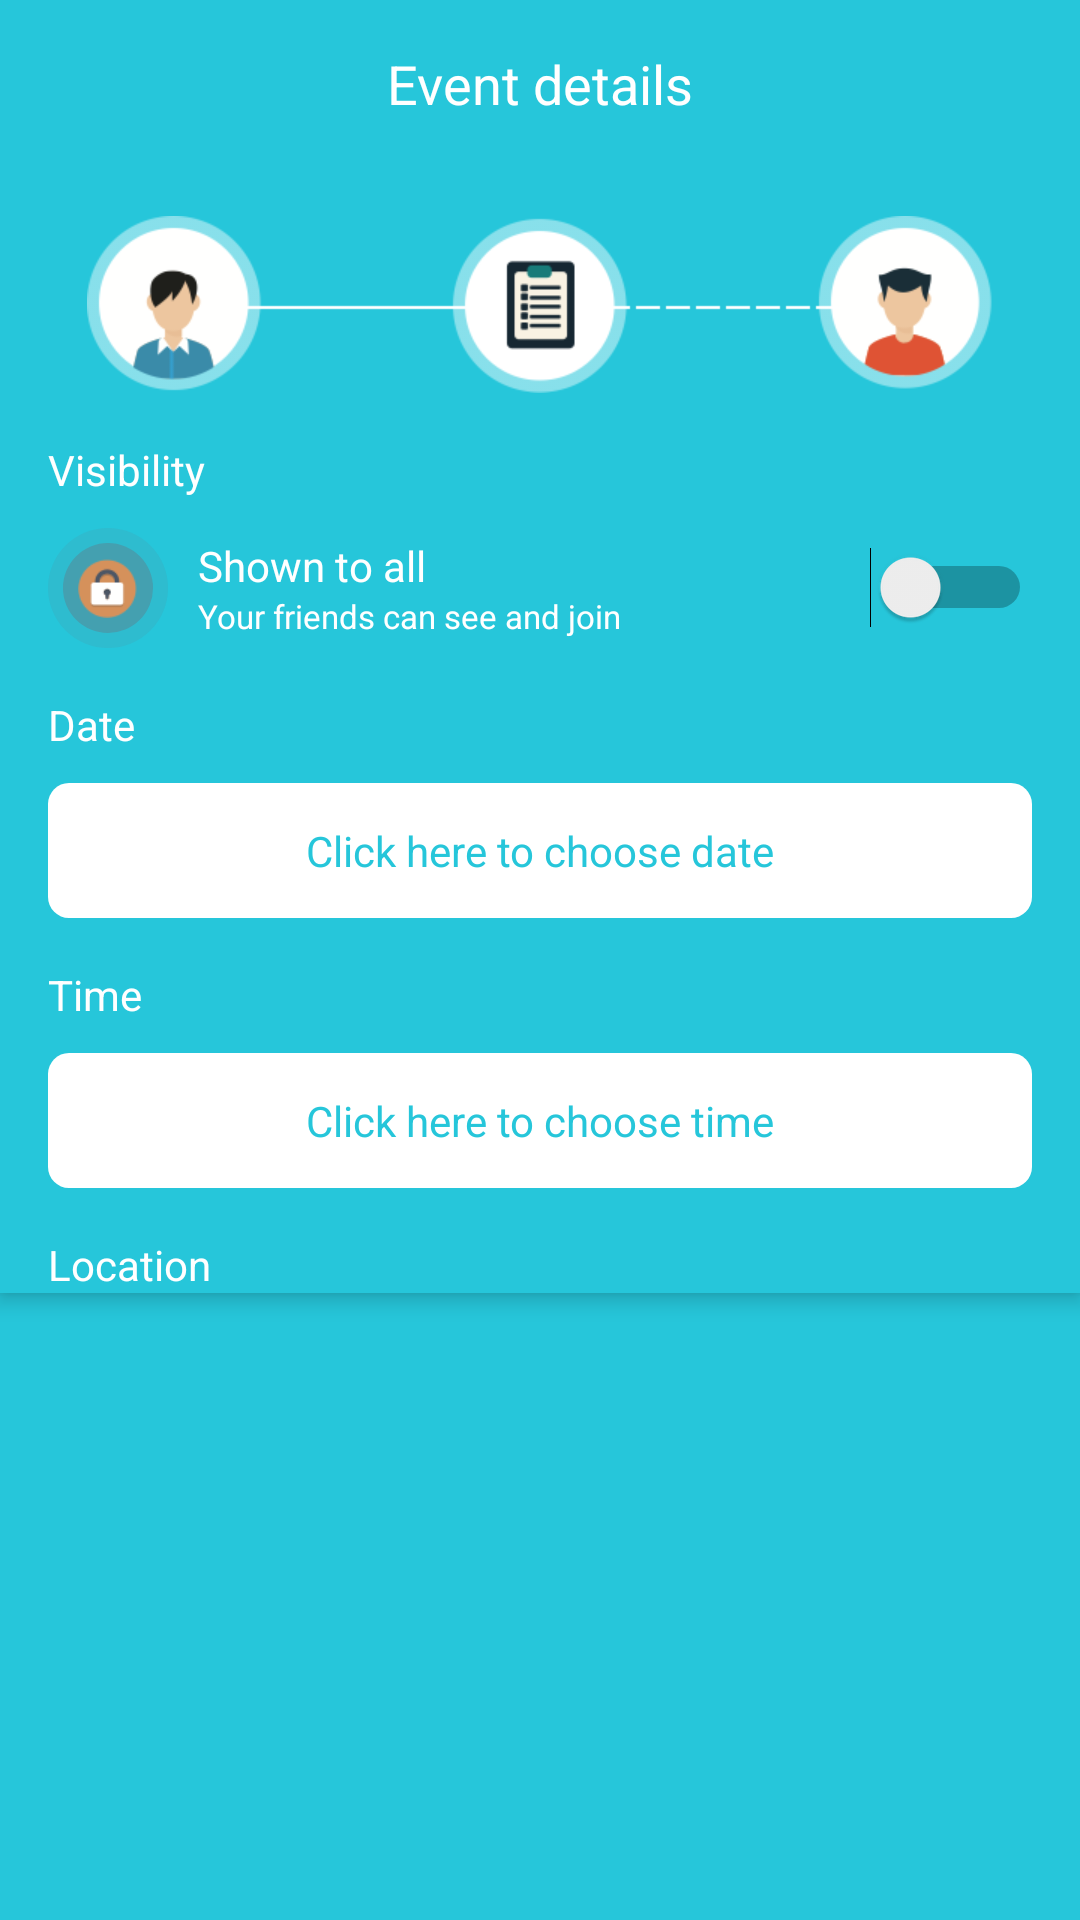

This screen was rendered from an Android layout file. Write that file and the resources it references.
<!-- AndroidManifest.xml: application theme AppTheme -->
<!-- res/layout/activity_event_details.xml -->
<?xml version="1.0" encoding="utf-8"?>
<android.support.design.widget.CoordinatorLayout xmlns:android="http://schemas.android.com/apk/res/android"
    xmlns:tools="http://schemas.android.com/tools"
    android:layout_width="match_parent"
    android:layout_height="match_parent"
    xmlns:app="http://schemas.android.com/apk/res-auto"
    tools:context="ske.joinpa.joinpa.ui.views.EventDetailsActivity"
    android:background="@color/colorPrimary">
    <android.support.design.widget.AppBarLayout
        android:layout_width="match_parent"
        android:layout_height="wrap_content"
        android:id="@+id/view2">
        <android.support.design.widget.CollapsingToolbarLayout
            android:layout_width="match_parent"
            android:layout_height="match_parent"
            app:layout_scrollFlags="scroll|enterAlways|snap"
            app:titleEnabled="false">
            <RelativeLayout
                android:layout_width="match_parent"
                android:layout_height="match_parent">
                <android.support.v7.widget.Toolbar
                    android:id="@+id/toolbar"
                    app:navigationIcon="@drawable/ic_arrow_back_black_24dp"
                    android:layout_width="match_parent"
                    style="@style/ToolBarStyle">
                    <TextView
                        android:layout_width="wrap_content"
                        android:layout_height="wrap_content"
                        android:layout_gravity="center"
                        style="@style/toolbarTextTitle"
                        android:text="@string/event_details" />
                    <ImageView
                        android:layout_width="wrap_content"
                        android:layout_height="wrap_content"
                        android:layout_marginRight="@dimen/activity_horizontal_margin"
                        android:layout_gravity="right"
                        android:src="@drawable/ic_check_black_24dp"
                        android:id="@+id/img_ok" />
                </android.support.v7.widget.Toolbar>

                <LinearLayout
                    android:orientation="vertical"
                    android:layout_width="match_parent"
                    android:layout_height="wrap_content"
                    android:layout_below="@+id/toolbar"
                    android:layout_alignParentLeft="true"
                    android:layout_alignParentStart="true"
                    android:gravity="center_horizontal"
                    android:layout_marginLeft="@dimen/activity_horizontal_margin"
                    android:layout_marginTop="@dimen/activity_horizontal_margin"
                    android:layout_marginRight="@dimen/activity_horizontal_margin">

                    <ImageView
                        android:layout_width="wrap_content"
                        android:layout_height="wrap_content"
                        android:id="@+id/imageView10"
                        android:layout_below="@+id/toolbar"
                        android:layout_centerHorizontal="true"
                        android:src="@drawable/event_detail_banner" />

                    <LinearLayout
                        android:orientation="vertical"
                        android:layout_width="match_parent"
                        android:layout_height="wrap_content"
                        android:layout_gravity="center_horizontal"
                        android:layout_marginTop="@dimen/activity_vertical_margin">

                        <TextView
                            android:layout_width="wrap_content"
                            android:layout_height="wrap_content"
                            android:text="@string/visibility"
                            android:id="@+id/textView16"
                            android:textColor="@color/colorWhite" />

                        <LinearLayout
                            android:orientation="horizontal"
                            android:layout_width="match_parent"
                            android:layout_height="wrap_content"
                            android:layout_gravity="center_horizontal"
                            android:layout_marginTop="@dimen/list_component_margin">

                            <ImageView
                                android:layout_width="@dimen/avatar_size"
                                android:layout_height="@dimen/avatar_size"
                                android:id="@+id/imageView11"
                                android:background="@drawable/blue_gray_circle_2border"
                                android:src="@drawable/visibility"
                                android:padding="10dp" />

                            <LinearLayout
                                android:orientation="vertical"
                                android:layout_width="wrap_content"
                                android:layout_height="match_parent"
                                android:gravity="center_vertical"
                                android:layout_marginLeft="@dimen/sidebar_icon_margin">

                                <TextView
                                    android:layout_width="wrap_content"
                                    android:layout_height="wrap_content"
                                    android:text="@string/shown_to_all"
                                    android:id="@+id/tv_visibility"
                                    android:textColor="@color/colorWhite" />

                                <TextView
                                    android:layout_width="wrap_content"
                                    android:layout_height="wrap_content"
                                    android:text="@string/public_desc"
                                    android:id="@+id/tv_visibility_desc"
                                    android:textColor="@color/colorWhite"
                                    android:textSize="11dp" />
                            </LinearLayout>

                            <RelativeLayout
                                android:layout_width="wrap_content"
                                android:layout_height="match_parent">

                                <Switch
                                    android:layout_width="wrap_content"
                                    android:layout_height="wrap_content"
                                    android:id="@+id/sw_visibility"
                                    android:layout_gravity="center_vertical"
                                    android:layout_centerVertical="true"
                                    android:layout_alignParentRight="true"
                                    android:layout_alignParentEnd="true"
                                    android:checked="false" />
                            </RelativeLayout>
                        </LinearLayout>
                    </LinearLayout>

                    <LinearLayout
                        android:orientation="vertical"
                        android:layout_width="match_parent"
                        android:layout_height="wrap_content"
                        android:layout_gravity="center_horizontal"
                        android:layout_marginTop="@dimen/activity_vertical_margin" >

                        <TextView
                            android:layout_width="wrap_content"
                            android:layout_height="wrap_content"
                            android:text="@string/date"
                            android:id="@+id/textView19"
                            android:textColor="@color/colorWhite" />

                        <TextView
                            android:layout_width="match_parent"
                            android:layout_height="@dimen/edittext_height"
                            android:text="@string/click_here_to_choose_date"
                            android:id="@+id/tv_choose_date"
                            android:background="@drawable/rounded_edittext"
                            android:gravity="center_vertical|center_horizontal"
                            android:textColor="@color/colorPrimary"
                            android:layout_marginTop="@dimen/list_component_margin" />

                    </LinearLayout>

                    <LinearLayout
                        android:orientation="vertical"
                        android:layout_width="match_parent"
                        android:layout_height="wrap_content"
                        android:layout_gravity="center_horizontal"
                        android:layout_marginTop="@dimen/activity_vertical_margin" >

                        <TextView
                            android:layout_width="wrap_content"
                            android:layout_height="wrap_content"
                            android:text="@string/time"
                            android:id="@+id/textView21"
                            android:textColor="@color/colorWhite" />

                        <TextView
                            android:layout_width="match_parent"
                            android:layout_height="@dimen/edittext_height"
                            android:text="@string/click_here_to_choose_time"
                            android:id="@+id/tv_choose_time"
                            android:background="@drawable/rounded_edittext"
                            android:gravity="center_vertical|center_horizontal"
                            android:textColor="@color/colorPrimary"
                            android:layout_marginTop="@dimen/list_component_margin" />
                    </LinearLayout>

                    <LinearLayout
                        android:orientation="vertical"
                        android:layout_width="match_parent"
                        android:layout_height="wrap_content"
                        android:layout_gravity="center_horizontal"
                        android:layout_marginTop="@dimen/activity_vertical_margin" >

                        <TextView
                            android:layout_width="wrap_content"
                            android:layout_height="wrap_content"
                            android:text="@string/location"
                            android:id="@+id/textView23"
                            android:textColor="@color/colorWhite" />

                    </LinearLayout>
                </LinearLayout>
            </RelativeLayout>
        </android.support.design.widget.CollapsingToolbarLayout>
    </android.support.design.widget.AppBarLayout>
    <android.support.v7.widget.RecyclerView
        android:id="@+id/rv"
        app:layout_behavior="@string/appbar_scrolling_view_behavior"
        android:layout_width="match_parent"
        android:layout_height="wrap_content"
        android:layout_below="@+id/view2"
        android:layout_margin="@dimen/activity_horizontal_margin"></android.support.v7.widget.RecyclerView>
</android.support.design.widget.CoordinatorLayout>
<!-- resources referenced by this layout -->
<resources>
  <color name="colorPrimary">#26C6DA</color>
  <color name="colorWhite">#ffffff</color>
  <dimen name="activity_horizontal_margin">16dp</dimen>
  <dimen name="activity_vertical_margin">16dp</dimen>
  <dimen name="avatar_size">40dp</dimen>
  <dimen name="edittext_height">45dp</dimen>
  <dimen name="list_component_margin">10dp</dimen>
  <dimen name="sidebar_icon_margin">10dp</dimen>
  <!-- drawable blue_gray_circle_2border (drawable-xhdpi) -->
  <?xml version="1.0" encoding="utf-8"?>
  <layer-list xmlns:android="http://schemas.android.com/apk/res/android">
      <item android:drawable="@drawable/blue_gray_circle_alpha15"></item>
      <item android:drawable="@drawable/blue_gray_circle_alpha45"
          android:top="5dp"
          android:bottom="5dp"
          android:left="5dp"
          android:right="5dp"></item>
  </layer-list>
  <!-- drawable event_detail_banner: png bitmap (drawable-xhdpi, 18512 bytes) -->
  <!-- drawable rounded_edittext (drawable-xhdpi) -->
  <?xml version="1.0" encoding="utf-8"?>
  <shape xmlns:android="http://schemas.android.com/apk/res/android">
      <corners
          android:bottomLeftRadius="7dp"
          android:bottomRightRadius="7dp"
          android:topLeftRadius="7dp"
          android:topRightRadius="7dp"></corners>
      <solid
          android:color="#FFFF"
          ></solid>
  </shape>
  <!-- drawable visibility: png bitmap (drawable-xhdpi, 1914 bytes) -->
  <string name="click_here_to_choose_date">Click here to choose date</string>
  <string name="click_here_to_choose_time">Click here to choose time</string>
  <string name="date">Date</string>
  <string name="event_details">Event details</string>
  <string name="location">Location</string>
  <string name="public_desc">Your friends can see and join</string>
  <string name="shown_to_all">Shown to all</string>
  <string name="time">Time</string>
  <string name="visibility">Visibility</string>
  <style name="ToolBarStyle" parent="@style/Widget.AppCompat.Toolbar">
          <item name="android:theme">@style/Theme.AppCompat.Light</item>
          <item name="android:background">@color/colorPrimary</item>
          <item name="titleTextColor">#FFF</item>
          <item name="android:textColor">#FFF</item>
          <item name="android:layout_height">?attr/actionBarSize</item>
      </style>
  <style name="toolbarTextTitle">
          <item name="android:textSize">@dimen/text_toolbar_title</item>
          <item name="android:textColor">@color/colorWhite</item>
          <item name="android:layout_gravity">center</item>
      </style>
  <style name="AppTheme" parent="Theme.AppCompat.Light.NoActionBar">
          
          <item name="colorPrimary">@color/colorPrimary</item>
          <item name="colorPrimaryDark">@color/colorPrimaryDark</item>
          <item name="colorAccent">@color/colorAccent</item>
      </style>
  <!-- drawable blue_gray_circle_alpha15 (drawable-xhdpi) -->
  <?xml version="1.0" encoding="utf-8"?>
  <shape xmlns:android="http://schemas.android.com/apk/res/android"
      android:shape="oval">
      <solid
          android:color="#26607D8B"
          ></solid>
      <size
          android:width="@dimen/avatar_size"
          android:height="@dimen/avatar_size"></size>
  </shape>
  <!-- drawable blue_gray_circle_alpha45 (drawable-xhdpi) -->
  <?xml version="1.0" encoding="utf-8"?>
  <shape xmlns:android="http://schemas.android.com/apk/res/android"
      android:shape="oval">
      <solid
          android:color="#73607D8B"
          ></solid>
      <size
          android:width="@dimen/avatar_size"
          android:height="@dimen/avatar_size"></size>
  </shape>
  <dimen name="text_toolbar_title">18sp</dimen>
  <color name="colorPrimaryDark">#00A7B6</color>
  <color name="colorAccent">#FF5252</color>
</resources>
